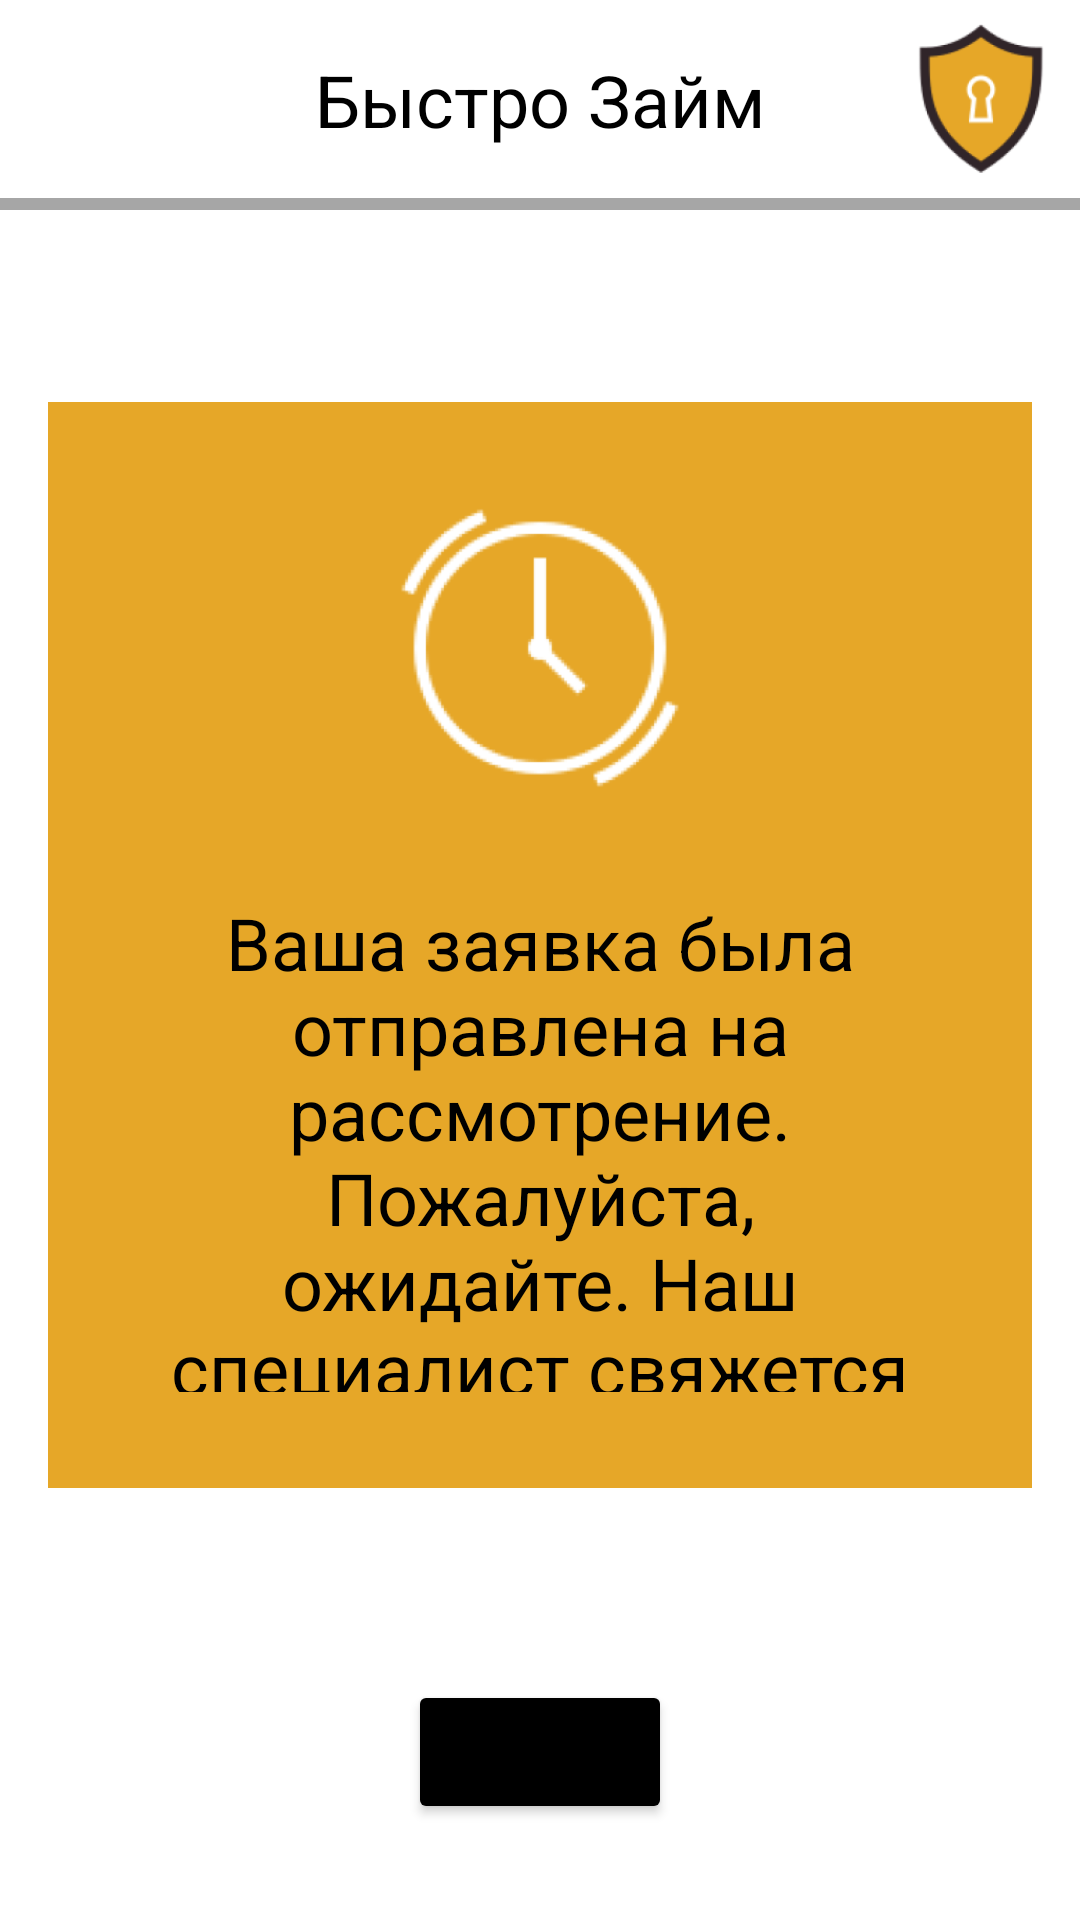

Android layout source for this screen:
<!-- AndroidManifest.xml: application theme Theme.СрочныеЗаймы -->
<!-- res/layout/fragment_end.xml -->
<layout xmlns:tools="http://schemas.android.com/tools"
    xmlns:android="http://schemas.android.com/apk/res/android"
    xmlns:app="http://schemas.android.com/apk/res-auto">
    <androidx.constraintlayout.widget.ConstraintLayout
        android:layout_width="match_parent"
        android:layout_height="match_parent"
        tools:context=".StartFragment">

        <TextView
            android:id="@+id/textView5"
            android:layout_width="wrap_content"
            android:layout_height="wrap_content"
            android:text="Быстро Займ"
            android:textColor="#000000"
            android:textSize="24sp"
            app:layout_constraintBottom_toBottomOf="@+id/imageView2"
            app:layout_constraintEnd_toEndOf="parent"
            app:layout_constraintStart_toStartOf="parent"
            app:layout_constraintTop_toTopOf="@+id/imageView2" />

        <ImageView
            android:id="@+id/imageView2"
            android:layout_width="50dp"
            android:layout_height="50dp"
            android:layout_marginTop="8dp"
            android:layout_marginEnd="8dp"
            android:src="@drawable/lock"
            app:layout_constraintEnd_toEndOf="parent"
            app:layout_constraintTop_toTopOf="parent" />

        <View
            android:id="@+id/view3"
            android:layout_width="0dp"
            android:layout_height="4dp"
            android:layout_marginTop="8dp"
            android:background="#59000000"
            app:layout_constraintEnd_toEndOf="parent"
            app:layout_constraintStart_toStartOf="parent"
            app:layout_constraintTop_toBottomOf="@+id/imageView2" />

        <Button
            android:id="@+id/button"
            android:layout_width="wrap_content"
            android:layout_height="wrap_content"
            android:layout_marginBottom="32dp"
            android:backgroundTint="#000000"
            android:text="Меню"
            app:layout_constraintBottom_toBottomOf="parent"
            app:layout_constraintEnd_toEndOf="parent"
            app:layout_constraintStart_toStartOf="parent" />

        <androidx.constraintlayout.widget.ConstraintLayout
            android:layout_width="0dp"
            android:layout_height="0dp"
            android:layout_marginStart="16dp"
            android:layout_marginTop="64dp"
            android:layout_marginEnd="16dp"
            android:layout_marginBottom="64dp"
            android:background="#E6A728"
            app:layout_constraintBottom_toTopOf="@+id/button"
            app:layout_constraintEnd_toEndOf="parent"
            app:layout_constraintHorizontal_bias="1.0"
            app:layout_constraintStart_toStartOf="parent"
            app:layout_constraintTop_toBottomOf="@+id/view3"
            app:layout_constraintVertical_bias="1.0">

            <ImageView
                android:id="@+id/imageView3"
                android:layout_width="100dp"
                android:layout_height="100dp"
                android:layout_marginTop="32dp"
                android:src="@drawable/clock"
                app:layout_constraintEnd_toEndOf="parent"
                app:layout_constraintStart_toStartOf="parent"
                app:layout_constraintTop_toTopOf="parent" />

            <TextView
                android:id="@+id/textView10"
                android:layout_width="0dp"
                android:layout_height="0dp"
                android:layout_marginStart="32dp"
                android:layout_marginTop="32dp"
                android:layout_marginEnd="32dp"
                android:layout_marginBottom="32dp"
                android:gravity="center"
                android:text="Ваша заявка была отправлена на рассмотрение.  Пожалуйста, ожидайте. Наш специалист свяжется с вами в ближайшее время."
                android:textColor="#000000"
                android:textSize="24sp"
                app:layout_constraintBottom_toBottomOf="parent"
                app:layout_constraintEnd_toEndOf="parent"
                app:layout_constraintStart_toStartOf="parent"
                app:layout_constraintTop_toBottomOf="@+id/imageView3" />
        </androidx.constraintlayout.widget.ConstraintLayout>

    </androidx.constraintlayout.widget.ConstraintLayout>
</layout>
<!-- resources referenced by this layout -->
<resources>
  <!-- drawable clock: png bitmap (drawable, 11840 bytes) -->
  <!-- drawable lock: png bitmap (drawable, 9810 bytes) -->
  <style name="Theme.СрочныеЗаймы" parent="Theme.MaterialComponents.DayNight.DarkActionBar">
          
          <item name="colorPrimary">@color/purple_500</item>
          <item name="colorPrimaryVariant">@color/purple_700</item>
          <item name="colorOnPrimary">@color/white</item>
          
          <item name="colorSecondary">@color/teal_200</item>
          <item name="colorSecondaryVariant">@color/teal_700</item>
          <item name="colorOnSecondary">@color/black</item>
          
          <item name="android:statusBarColor" tools:targetApi="l">#FF616161</item>
          
          <item name="windowNoTitle">true</item>
          <item name="windowActionBar">false</item>
          <item name="android:windowNoTitle">true</item>
          <item name="android:windowActionBar">false</item>
      </style>
  <!-- not gathered from this repository: default colours our renderer supplied (Android Studio template values) -->
  <color name="purple_500">#FF6200EE</color>
  <color name="purple_700">#FF3700B3</color>
  <color name="teal_200">#FF03DAC5</color>
  <color name="teal_700">#FF018786</color>
  <color name="black">#FF000000</color>
  <color name="white">#FFFFFFFF</color>
</resources>
